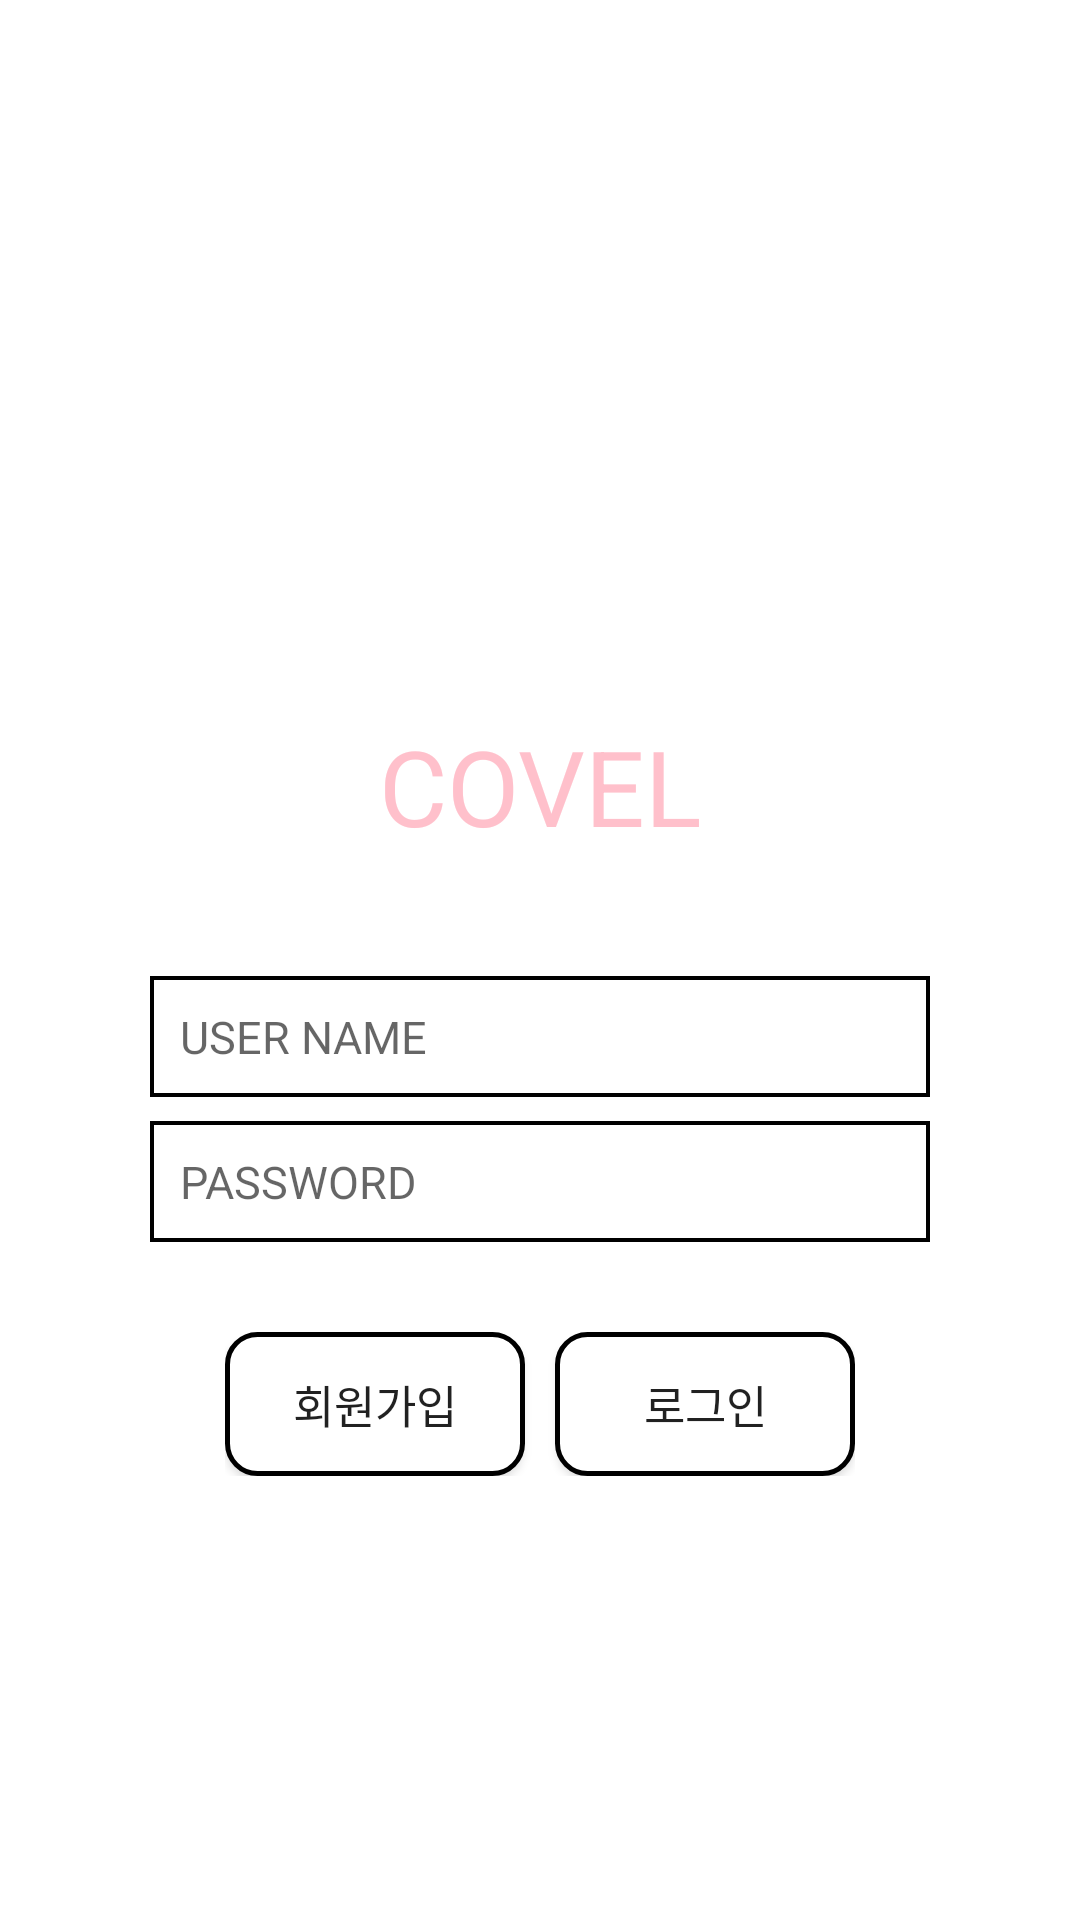

The Android layout XML behind this screen, and the referenced resources:
<!-- AndroidManifest.xml: application theme AppTheme -->
<!-- res/layout/covel_login.xml -->
<?xml version="1.0" encoding="utf-8"?>
<LinearLayout xmlns:android="http://schemas.android.com/apk/res/android"
    xmlns:app="http://schemas.android.com/apk/res-auto"
    xmlns:tools="http://schemas.android.com/tools"
    android:layout_width="match_parent"
    android:layout_height="match_parent"
    android:orientation="vertical"
    android:padding="10dp"
    android:gravity="center"
    android:background="#FFFFFF"
    tools:context=".Covel_login">

    <ImageView
        android:layout_width="89dp"
        android:layout_height="91dp"
        android:background="#FFFFFF"
        android:src="@drawable/main_logo" />
    <TextView
        android:layout_width="match_parent"
        android:layout_height="wrap_content"
        android:gravity="center"
        android:text="COVEL"
        android:textColor="#FFC0CB"
        android:textSize="35sp"/>
    <LinearLayout
        android:layout_width="fill_parent"
        android:layout_height="wrap_content"
        android:gravity="center"
        android:orientation="vertical"
        android:paddingTop="40dp"
        android:paddingBottom="30dp"
        android:paddingLeft="40dp"
        android:paddingRight="40dp">
        <EditText
            android:id="@+id/edtId"
            android:layout_width="fill_parent"
            android:layout_height="wrap_content"
            android:layout_marginBottom="8dp"
            android:hint="USER NAME"
            android:background="@drawable/login_border"
            android:inputType="textCapWords"
            android:padding="10dp"
            android:textSize="15sp" />
        <EditText
            android:id="@+id/edtPw"
            android:layout_width="fill_parent"
            android:layout_height="wrap_content"
            android:inputType="textCapWords"
            android:padding="10dp"
            android:background="@drawable/login_border"
            android:hint="PASSWORD"
            android:password="true"
            android:textSize="15sp"/>
    </LinearLayout>
    <LinearLayout
        android:layout_width="wrap_content"
        android:layout_height="wrap_content">
        <Button
            android:id="@+id/btnTerms"
            android:layout_width="100dp"
            android:layout_height="wrap_content"
            android:gravity="center"
            android:layout_marginRight="10dp"
            android:text="회원가입"
            android:background="@drawable/login_button_border"
            android:textSize="15sp"/>
        <Button
            android:id="@+id/btnLogin"
            android:layout_width="100dp"
            android:layout_height="wrap_content"
            android:gravity="center"
            android:text="로그인"
            android:background="@drawable/login_button_border"
            android:textSize="15sp"/>
    </LinearLayout>

</LinearLayout>
<!-- resources referenced by this layout -->
<resources>
  <!-- drawable login_border (drawable) -->
  <?xml version="1.0" encoding="utf-8"?>
  <layer-list xmlns:android="http://schemas.android.com/apk/res/android">
  
      <item>
          <shape android:shape="rectangle">
              <solid android:color="#000000"/>
          </shape>
      </item>
  
      <item android:top="1.5dp"
          android:right="1.5dp"
          android:left="1.5dp"
          android:bottom="1.5dp">
          <shape android:shape="rectangle">
              <solid android:color="#FFFFFF"/>
          </shape>
  
      </item>
  
  </layer-list>
  <!-- drawable login_button_border (drawable) -->
  <?xml version="1.0" encoding="utf-8"?>
  <shape xmlns:android="http://schemas.android.com/apk/res/android">
  
      <solid android:color="#FFFFFF"/>
  
      <stroke
          android:width="1.5dp"
          android:color="#000000"/>
      <corners
          android:topLeftRadius="10dp"
          android:topRightRadius="10dp"
          android:bottomLeftRadius="10dp"
          android:bottomRightRadius="10dp"/>
  
  </shape>
  <style name="AppTheme" parent="Theme.AppCompat.Light.DarkActionBar">
          
          <item name="colorPrimary">#000000</item>
          <item name="colorPrimaryDark">#000000</item>
          <item name="colorAccent">#FFC0CB</item>
      </style>
</resources>
